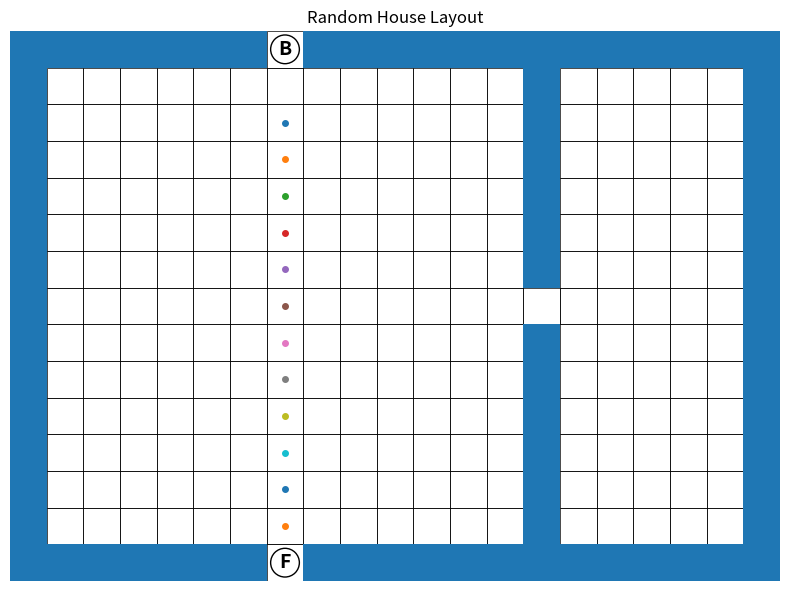

Write Python code to recreate this figure.
import random
from collections import deque
import matplotlib.pyplot as plt

WIDTH = 21   # keep odd
HEIGHT = 15  # keep odd


def create_empty_grid():
    return [[" " for _ in range(WIDTH)] for _ in range(HEIGHT)]


def print_grid(grid):
    for row in grid:
        print("".join(row))


def segment_center(start, end):
    """
    Returns the center cell of an inclusive segment.
    Assumes odd length.
    """
    length = end - start + 1
    if length % 2 == 0:
        raise ValueError(f"Segment {start}..{end} has even length; cannot center exactly.")
    return (start + end) // 2


def draw_outer_walls(grid):
    for x in range(WIDTH):
        grid[0][x] = "#"
        grid[HEIGHT - 1][x] = "#"
    for y in range(HEIGHT):
        grid[y][0] = "#"
        grid[y][WIDTH - 1] = "#"


def draw_vertical_wall(grid, x, y1, y2, door_y=None):
    for y in range(y1, y2 + 1):
        if y != door_y:
            grid[y][x] = "#"


def draw_horizontal_wall(grid, x1, x2, y, door_x=None):
    for x in range(x1, x2 + 1):
        if x != door_x:
            grid[y][x] = "#"


def place_front_back(grid, top_span, bottom_span):
    """
    B always on top wall, F always on bottom wall.
    Each is centered on its wall segment.
    top_span / bottom_span are (x_start, x_end) inclusive interior spans.
    """
    top_x = segment_center(top_span[0], top_span[1])
    bottom_x = segment_center(bottom_span[0], bottom_span[1])

    grid[0][top_x] = "B"
    grid[HEIGHT - 1][bottom_x] = "F"

    return (top_x, 1), (bottom_x, HEIGHT - 2)  # pathfinding starts just inside


def find_path(grid, start, end):
    queue = deque([start])
    visited = {start}
    parent = {}

    while queue:
        x, y = queue.popleft()

        if (x, y) == end:
            path = []
            cur = end
            while cur != start:
                path.append(cur)
                cur = parent[cur]
            path.reverse()
            return path

        for dx, dy in [(1, 0), (-1, 0), (0, 1), (0, -1)]:
            nx, ny = x + dx, y + dy
            if (
                0 <= nx < WIDTH
                and 0 <= ny < HEIGHT
                and (nx, ny) not in visited
                and grid[ny][nx] != "#"
            ):
                visited.add((nx, ny))
                parent[(nx, ny)] = (x, y)
                queue.append((nx, ny))

    return None


def draw_path(grid, path):
    for x, y in path:
        if grid[y][x] == " ":
            grid[y][x] = "."


def plot_house(grid):
    fig, ax = plt.subplots(figsize=(8, 6))
    ax.set_facecolor("white")

    # draw floor cells
    for y in range(HEIGHT):
        for x in range(WIDTH):
            if grid[y][x] != "#":
                rect = plt.Rectangle((x, HEIGHT - y - 1), 1, 1, fill=False, linewidth=0.5)
                ax.add_patch(rect)

    # draw walls
    for y in range(HEIGHT):
        for x in range(WIDTH):
            if grid[y][x] == "#":
                rect = plt.Rectangle((x, HEIGHT - y - 1), 1, 1)
                ax.add_patch(rect)

    # draw path
    for y in range(HEIGHT):
        for x in range(WIDTH):
            if grid[y][x] == ".":
                cx = x + 0.5
                cy = HEIGHT - y - 0.5
                ax.plot(cx, cy, marker="o", markersize=4)

    # draw B and F labels
    for y in range(HEIGHT):
        for x in range(WIDTH):
            if grid[y][x] == "B":
                ax.text(
                    x + 0.5,
                    HEIGHT - y - 0.5,
                    "B",
                    ha="center",
                    va="center",
                    fontsize=14,
                    fontweight="bold",
                    bbox=dict(boxstyle="circle,pad=0.25", fc="white", ec="black"),
                )
            elif grid[y][x] == "F":
                ax.text(
                    x + 0.5,
                    HEIGHT - y - 0.5,
                    "F",
                    ha="center",
                    va="center",
                    fontsize=14,
                    fontweight="bold",
                    bbox=dict(boxstyle="circle,pad=0.25", fc="white", ec="black"),
                )

    ax.set_xlim(0, WIDTH)
    ax.set_ylim(0, HEIGHT)
    ax.set_aspect("equal")
    ax.axis("off")
    ax.set_title("Random House Layout")
    plt.tight_layout()
    plt.show()


def build_two_room_vertical():
    """
    2 rooms split left/right.
    """
    grid = create_empty_grid()
    draw_outer_walls(grid)

    # even x makes left and right spans odd widths
    split_x = random.choice([6, 10, 14])

    door_y = segment_center(1, HEIGHT - 2)
    draw_vertical_wall(grid, split_x, 1, HEIGHT - 2, door_y=door_y)

    # choose top/bottom exterior room spans for B and F
    spans = [(1, split_x - 1), (split_x + 1, WIDTH - 2)]
    top_span = random.choice(spans)
    bottom_span = random.choice(spans)

    start, end = place_front_back(grid, top_span, bottom_span)
    return grid, start, end, 2


def build_two_room_horizontal():
    """
    2 rooms split top/bottom.
    """
    grid = create_empty_grid()
    draw_outer_walls(grid)

    split_y = random.choice([4, 8, 10])

    door_x = segment_center(1, WIDTH - 2)
    draw_horizontal_wall(grid, 1, WIDTH - 2, split_y, door_x=door_x)

    # full top and bottom spans stay odd width
    top_span = (1, WIDTH - 2)
    bottom_span = (1, WIDTH - 2)

    start, end = place_front_back(grid, top_span, bottom_span)
    return grid, start, end, 2


def build_three_room():
    """
    3 rooms:
    full vertical split, then one horizontal split on either left or right side.
    Every room gets at least one centered door.
    """
    grid = create_empty_grid()
    draw_outer_walls(grid)

    split_x = random.choice([6, 10, 14])
    main_door_y = segment_center(1, HEIGHT - 2)
    draw_vertical_wall(grid, split_x, 1, HEIGHT - 2, door_y=main_door_y)

    side = random.choice(["left", "right"])
    split_y = random.choice([4, 8, 10])  # even so top/bottom room heights are odd

    if side == "left":
        door_x = segment_center(1, split_x - 1)
        draw_horizontal_wall(grid, 1, split_x - 1, split_y, door_x=door_x)

        top_spans = [(1, split_x - 1), (split_x + 1, WIDTH - 2)]
        bottom_spans = [(1, split_x - 1), (split_x + 1, WIDTH - 2)]
    else:
        door_x = segment_center(split_x + 1, WIDTH - 2)
        draw_horizontal_wall(grid, split_x + 1, WIDTH - 2, split_y, door_x=door_x)

        top_spans = [(1, split_x - 1), (split_x + 1, WIDTH - 2)]
        bottom_spans = [(1, split_x - 1), (split_x + 1, WIDTH - 2)]

    top_span = random.choice(top_spans)
    bottom_span = random.choice(bottom_spans)

    start, end = place_front_back(grid, top_span, bottom_span)
    return grid, start, end, 3


def build_four_room():
    """
    4 rooms:
    one full vertical wall + one full horizontal wall.
    Each wall segment gets a centered door so all rooms are accessible.
    """
    grid = create_empty_grid()
    draw_outer_walls(grid)

    split_x = random.choice([6, 10, 14])
    split_y = random.choice([4, 8, 10])

    # centered doors in each segment
    top_v_door = segment_center(1, split_y - 1)
    bottom_v_door = segment_center(split_y + 1, HEIGHT - 2)

    left_h_door = segment_center(1, split_x - 1)
    right_h_door = segment_center(split_x + 1, WIDTH - 2)

    # draw vertical wall in two segments
    draw_vertical_wall(grid, split_x, 1, split_y - 1, door_y=top_v_door)
    grid[split_y][split_x] = "#"  # center crossing cell
    draw_vertical_wall(grid, split_x, split_y + 1, HEIGHT - 2, door_y=bottom_v_door)

    # draw horizontal wall in two segments
    draw_horizontal_wall(grid, 1, split_x - 1, split_y, door_x=left_h_door)
    draw_horizontal_wall(grid, split_x + 1, WIDTH - 2, split_y, door_x=right_h_door)

    top_spans = [(1, split_x - 1), (split_x + 1, WIDTH - 2)]
    bottom_spans = [(1, split_x - 1), (split_x + 1, WIDTH - 2)]

    top_span = random.choice(top_spans)
    bottom_span = random.choice(bottom_spans)

    start, end = place_front_back(grid, top_span, bottom_span)
    return grid, start, end, 4


def generate_valid_house():
    builders = [
        build_two_room_vertical,
        build_two_room_horizontal,
        build_three_room,
        build_four_room,
    ]

    while True:
        builder = random.choice(builders)
        grid, start, end, room_count = builder()

        path = find_path(grid, start, end)
        if path:
            draw_path(grid, path)
            return grid, room_count


if __name__ == "__main__":
    house, rooms = generate_valid_house()
    print(f"Rooms: {rooms}")
    print_grid(house)
    plot_house(house)
